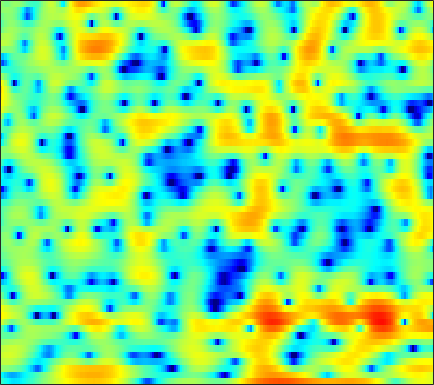

The data file committed next to this chart (first rows):
-2.8329, -3.5357, -4.4569, -5.2913, -5.8145, -6.2855, -6.4493, -6.3605, -6.065, -5.6128, -5.0596, -4.6403, -4.0727, -3.4959, -3.0547, -2.4748, -1.888, -1.4402, -0.84686, -0.26016, 0.33511, 0.77497, 1.3647, 1.9291
-4.824, -5.684, -6.87, -7.958, -8.572, -8.955, -8.787, -8.376, -7.619, -6.793, -5.996, -5.442, -4.771, -4.149, -3.7, -3.109, -2.509, -2.044, -1.401, -0.7302, -0.03728, 0.4945, 1.21, 1.921
0.609, 0.5418, 0.3871, 0.1816, -0.00312, -0.2817, -0.6106, -0.8993, -1.362, -1.934, -2.658, -3.335, -4.457, -5.892, -7.213, -9.292, -11.32, -11.86, -10.36, -7.722, -5.217, -3.589, -1.732, -0.1695
2.251, 2.449, 2.592, 2.609, 2.545, 2.362, 2.065, 1.755, 1.234, 0.5852, -0.2008, -0.8727, -1.885, -2.998, -3.864, -4.952, -5.802, -6.164, -6.169, -5.703, -4.937, -4.263, -3.309, -2.329
2.775, 3.037, 3.284, 3.416, 3.442, 3.381, 3.203, 2.993, 2.616, 2.135, 1.543, 1.029, 0.2462, -0.6432, -1.383, -2.455, -3.636, -4.598, -6.011, -7.547, -9.131, -10.09, -10.46, -9.477
2.145, 2.429, 2.732, 2.942, 3.041, 3.094, 3.049, 2.954, 2.749, 2.453, 2.056, 1.69, 1.109, 0.4086, -0.2007, -1.138, -2.24, -3.19, -4.632, -6.279, -8.008, -9.126, -9.803, -9.155
0.4548, 0.7084, 0.9866, 1.2, 1.328, 1.469, 1.58, 1.64, 1.688, 1.685, 1.617, 1.521, 1.334, 1.073, 0.8272, 0.4365, -0.01015, -0.3763, -0.8701, -1.346, -1.772, -2.037, -2.304, -2.458
-1.226, -1.25, -1.369, -1.49, -1.521, -1.404, -1.06, -0.7054, -0.1675, 0.3548, 0.7973, 1.062, 1.316, 1.466, 1.504, 1.478, 1.382, 1.279, 1.107, 0.9226, 0.7277, 0.5779, 0.3827, 0.1681
-1.066, -2.115, -4.318, -7.812, -11.55, -13.16, -8.16, -5.216, -2.556, -0.8116, 0.3447, 0.9295, 1.409, 1.638, 1.694, 1.679, 1.598, 1.506, 1.374, 1.252, 1.14, 1.081, 1.037, 0.9962
3.452, 2.666, 1.428, 0.1845, -0.5659, -0.9598, -0.6213, -0.09398, 0.6026, 1.088, 1.275, 1.195, 0.7863, 0.08373, -0.5869, -1.49, -2.236, -2.553, -2.698, -2.638, -2.578, -2.601, -2.676, -2.694
5.639, 5.218, 4.623, 4.067, 3.686, 3.228, 2.822, 2.513, 2.074, 1.524, 0.7126, -0.1377, -1.714, -3.994, -6.45, -11.68, -24.84, -21.85, -12.62, -9.331, -8.161, -8.274, -9.795, -13.74
4.734, 4.316, 3.725, 3.148, 2.755, 2.294, 1.907, 1.654, 1.338, 0.9737, 0.486, 0.02044, -0.7369, -1.684, -2.479, -3.539, -4.304, -4.604, -4.638, -4.521, -4.459, -4.545, -4.793, -5.001
2.372, 1.633, 0.4812, -0.7911, -1.656, -2.439, -2.491, -2.097, -1.285, -0.4474, 0.262, 0.666, 1.011, 1.175, 1.205, 1.161, 1.02, 0.9231, 0.779, 0.5962, 0.3552, 0.1764, -0.07964, -0.3638
-0.3619, -1.433, -3.37, -6.311, -9.779, -19.07, -15.52, -9.386, -4.864, -2.078, -0.1388, 0.9219, 1.926, 2.599, 2.932, 3.185, 3.256, 3.211, 3.029, 2.738, 2.348, 1.994, 1.442, 0.7847
-2.734, -3.172, -3.7, -4.129, -4.322, -4.231, -3.578, -2.768, -1.487, -0.1571, 1.032, 1.769, 2.537, 3.069, 3.3, 3.425, 3.338, 3.139, 2.708, 2.146, 1.465, 0.8898, 0.06306, -0.7914
-7.838, -7.741, -6.656, -5.081, -3.874, -2.388, -1.055, -0.1426, 0.9618, 1.924, 2.706, 3.166, 3.61, 3.84, 3.864, 3.672, 3.239, 2.748, 1.864, 0.6976, -0.725, -1.913, -3.512, -4.834
-16.18, -15.53, -10.09, -6.134, -3.978, -1.754, -0.05161, 0.9767, 2.091, 2.951, 3.577, 3.912, 4.17, 4.196, 4.069, 3.684, 3.028, 2.344, 1.129, -0.545, -2.804, -5.087, -9.566, -18.52
-4.605, -4.333, -3.599, -2.565, -1.712, -0.6079, 0.4047, 1.071, 1.819, 2.395, 2.805, 3.008, 3.118, 3.045, 2.881, 2.506, 1.933, 1.381, 0.478, -0.5959, -1.82, -2.789, -3.993, -4.819
-2.208, -1.908, -1.449, -0.9243, -0.5054, 0.05239, 0.5767, 0.9346, 1.341, 1.654, 1.865, 1.938, 1.929, 1.806, 1.626, 1.28, 0.8367, 0.4406, -0.1317, -0.7157, -1.279, -1.639, -2, -2.187
-1.371, -1.02, -0.5537, -0.1278, 0.167, 0.5313, 0.8445, 1.044, 1.264, 1.426, 1.513, 1.513, 1.437, 1.252, 1.023, 0.6101, 0.08759, -0.3605, -1.006, -1.635, -2.138, -2.378, -2.476, -2.312
-0.9293, -0.4076, 0.1467, 0.5562, 0.7692, 0.954, 1.078, 1.14, 1.233, 1.338, 1.438, 1.508, 1.524, 1.384, 1.169, 0.6683, -0.1253, -0.9219, -2.297, -3.982, -5.692, -6.571, -6.441, -5.034
-0.5241, 0.1887, 0.7477, 0.936, 0.8485, 0.4662, -0.1138, -0.5393, -0.876, -0.7083, -0.07668, 0.5339, 1.252, 1.712, 1.84, 1.65, 0.9857, 0.136, -1.57, -4.232, -8.428, -12.46, -11.41, -6.375
-0.3786, 0.1809, 0.5412, 0.3603, -0.164, -1.543, -4.089, -7.299, -15.78, -12.87, -5.642, -2.693, -0.2285, 1.291, 1.946, 2.378, 2.391, 2.155, 1.63, 0.9377, 0.3018, -0.02202, -0.07934, 0.2293
-1.522, -0.8938, -0.3442, -0.1892, -0.3563, -0.9371, -1.872, -2.66, -3.371, -3.132, -2.023, -1.049, 0.1278, 0.9985, 1.442, 1.775, 1.892, 1.882, 1.774, 1.677, 1.598, 1.563, 1.536, 1.469
-2.93, -1.844, -0.7998, -0.09468, 0.23, 0.4705, 0.5591, 0.5764, 0.5825, 0.6342, 0.7173, 0.7548, 0.7712, 0.6271, 0.4239, 0.02342, -0.4705, -0.7887, -1.084, -1.036, -0.7085, -0.3201, 0.2182, 0.6595
-2.432, -1.501, -0.4866, 0.2773, 0.734, 1.183, 1.488, 1.63, 1.707, 1.653, 1.45, 1.193, 0.6553, -0.1783, -1.051, -2.629, -4.874, -7.054, -9.934, -9.654, -6.506, -4.291, -2.025, -0.4164
-1.971, -1.497, -0.8521, -0.2486, 0.1595, 0.6274, 0.9787, 1.159, 1.289, 1.267, 1.083, 0.8259, 0.2682, -0.5242, -1.359, -2.814, -4.748, -6.523, -8.549, -8.232, -5.81, -3.87, -1.763, -0.1695
-3.769, -3.521, -3.009, -2.334, -1.817, -1.167, -0.6277, -0.317, -0.04473, 0.08046, 0.06762, -0.03381, -0.2373, -0.5293, -0.7615, -1.102, -1.4, -1.535, -1.49, -1.171, -0.5609, -0.006513, 0.7539, 1.426
-9.78, -9.482, -7.864, -5.946, -4.673, -3.35, -2.401, -1.925, -1.557, -1.442, -1.499, -1.598, -1.658, -1.622, -1.421, -1.002, -0.4156, 0.07011, 0.7344, 1.378, 1.988, 2.375, 2.808, 3.076
-16.79, -15.48, -10.77, -7.513, -5.848, -4.312, -3.378, -3.016, -2.946, -3.359, -4.263, -5.204, -6.544, -6.986, -6.133, -4.008, -1.816, -0.3851, 1.171, 2.388, 3.277, 3.76, 4.166, 4.31
-5.622, -5.941, -5.882, -5.447, -5.017, -4.401, -3.93, -3.734, -3.812, -4.41, -5.737, -7.488, -11.22, -14.8, -11.4, -6.202, -2.607, -0.6799, 1.26, 2.649, 3.591, 4.072, 4.415, 4.465
-4.556, -5.603, -6.793, -7.445, -7.353, -6.629, -5.544, -4.764, -3.949, -3.458, -3.271, -3.237, -3.149, -2.75, -2.176, -1.074, 0.1588, 1.069, 2.095, 2.896, 3.454, 3.7, 3.82, 3.694
-5.171, -7.534, -12.33, -23.62, -20.92, -11.6, -7.337, -5.283, -3.329, -1.982, -1.022, -0.4594, 0.1497, 0.7159, 1.089, 1.598, 2.067, 2.402, 2.769, 3.006, 3.123, 3.096, 2.926, 2.58
-2.293, -3.47, -4.972, -5.886, -5.802, -4.78, -3.287, -2.186, -0.9108, 0.1155, 0.9025, 1.37, 1.812, 2.109, 2.253, 2.368, 2.418, 2.39, 2.317, 2.181, 1.975, 1.764, 1.375, 0.8486
0.3392, -0.03343, -0.3535, -0.4323, -0.3133, 0.04661, 0.5731, 1.011, 1.55, 2.008, 2.325, 2.45, 2.469, 2.295, 2.081, 1.655, 1.141, 0.7231, 0.1906, -0.233, -0.581, -0.7919, -1.121, -1.589
0.3711, 0.3414, 0.5884, 1.047, 1.452, 2.033, 2.56, 2.903, 3.268, 3.468, 3.478, 3.323, 2.915, 2.231, 1.497, 0.2275, -1.4, -2.737, -4.44, -5.399, -5.231, -4.734, -4.072, -3.784
-5.26, -3.961, -1.726, 0.1664, 1.307, 2.488, 3.37, 3.855, 4.296, 4.48, 4.406, 4.176, 3.574, 2.631, 1.597, -0.257, -2.971, -5.896, -12.63, -23.2, -11.47, -7.857, -5.281, -4.072
-8.169, -5.99, -3.119, -0.9861, 0.2353, 1.514, 2.507, 3.075, 3.587, 3.854, 3.864, 3.71, 3.277, 2.552, 1.883, 0.7249, -0.6425, -1.698, -2.905, -3.565, -3.437, -3.058, -2.487, -2.187
-1.148, -1.761, -2.101, -1.834, -1.346, -0.4102, 0.5473, 1.187, 1.833, 2.215, 2.322, 2.22, 1.94, 1.503, 1.149, 0.6702, 0.2834, 0.03252, -0.1507, -0.2034, -0.144, -0.05177, 0.008669, -0.04534
-0.4606, -2.93, -6.75, -8.654, -6.832, -3.68, -1.367, -0.2012, 0.7913, 1.203, 1.145, 0.8348, 0.1674, -0.5756, -1.116, -1.424, -1.22, -0.8145, -0.1156, 0.6344, 1.266, 1.641, 1.977, 2.128
1.834, -0.4276, -3.66, -5.21, -4.333, -2.264, -0.6142, 0.1877, 0.7054, 0.6194, -0.06416, -0.978, -2.947, -5.995, -9.285, -12.62, -8.788, -5.501, -2.484, -0.3821, 1.037, 1.81, 2.519, 2.909
4.383, 3.438, 2.333, 1.515, 1.145, 0.8916, 0.7485, 0.6309, 0.3011, -0.2734, -1.182, -2.148, -3.776, -5.855, -7.481, -8.458, -7.214, -5.604, -3.451, -1.755, -0.4578, 0.2629, 0.9494, 1.327
5.222, 4.538, 3.644, 2.799, 2.226, 1.541, 0.9387, 0.5098, -0.04673, -0.6351, -1.295, -1.836, -2.592, -3.277, -3.669, -3.91, -3.805, -3.475, -2.821, -2.082, -1.336, -0.8672, -0.3952, -0.146
5.824, 5.064, 3.968, 2.85, 2.035, 1.05, 0.2679, -0.1839, -0.5955, -0.9077, -1.213, -1.46, -1.91, -2.437, -2.806, -3.299, -3.577, -3.571, -3.261, -2.596, -1.784, -1.175, -0.5366, -0.1663
6.433, 5.394, 3.749, 1.804, 0.1887, -1.92, -3.312, -3.472, -2.833, -1.957, -1.338, -1.169, -1.325, -2.009, -2.924, -4.653, -6.859, -8.208, -7.636, -4.992, -2.455, -0.9521, 0.498, 1.378
5.135, 3.961, 1.986, -0.646, -3.37, -8.959, -20.53, -13.77, -6.996, -3.76, -2.037, -1.392, -1.157, -1.617, -2.502, -4.438, -7.42, -9.819, -8.993, -5.028, -1.889, -0.1875, 1.452, 2.499
1.509, 0.6726, -0.5363, -1.854, -2.853, -4.03, -4.643, -4.529, -3.815, -2.855, -2.003, -1.533, -1.202, -1.156, -1.247, -1.537, -1.776, -1.802, -1.47, -0.761, 0.1261, 0.7877, 1.543, 2.101
-2.853, -3.385, -3.69, -3.689, -3.55, -3.291, -2.961, -2.655, -2.182, -1.685, -1.203, -0.8596, -0.4813, -0.1886, 0.00092, 0.219, 0.4155, 0.5936, 0.8557, 1.133, 1.417, 1.599, 1.766, 1.833
-11.76, -12.88, -9.703, -6.633, -5.013, -3.517, -2.496, -1.964, -1.392, -0.9399, -0.5272, -0.2064, 0.2319, 0.6876, 1.018, 1.455, 1.832, 2.082, 2.331, 2.47, 2.496, 2.418, 2.18, 1.784
-7.119, -7.725, -6.279, -4.277, -3.08, -1.984, -1.372, -1.15, -1.085, -1.129, -1.093, -0.9345, -0.4088, 0.365, 1.014, 1.869, 2.611, 3.035, 3.41, 3.555, 3.438, 3.188, 2.618, 1.727
0.823, 0.4941, 0.3193, 0.3216, 0.3097, 0.1353, -0.3702, -1.001, -2.337, -4.251, -6.452, -7.26, -5.759, -3.009, -1.144, 0.7991, 2.199, 2.925, 3.529, 3.749, 3.594, 3.244, 2.463, 1.331
2.636, 2.494, 2.304, 2.038, 1.75, 1.172, 0.2796, -0.6954, -2.513, -5.202, -8.897, -10.94, -8.254, -4.322, -2.085, 0.06601, 1.532, 2.287, 2.874, 3.028, 2.792, 2.346, 1.387, 0.06854
1.502, 1.768, 1.991, 2.032, 1.936, 1.62, 1.1, 0.5711, -0.2474, -1.082, -1.678, -1.83, -1.567, -0.8499, -0.1506, 0.7696, 1.543, 1.974, 2.312, 2.322, 1.975, 1.449, 0.3538, -1.332
-0.9961, -0.1031, 0.7208, 1.202, 1.359, 1.338, 1.1, 0.8291, 0.3774, -0.07742, -0.4462, -0.5833, -0.5807, -0.3398, -0.0432, 0.4708, 0.9961, 1.331, 1.654, 1.771, 1.603, 1.278, 0.5616, -0.5339
-2.196, -1.103, -0.1041, 0.4676, 0.6591, 0.6414, 0.3392, -0.04294, -0.7306, -1.56, -2.422, -2.971, -3.32, -3.116, -2.649, -1.759, -0.7899, -0.1162, 0.6133, 1.139, 1.439, 1.516, 1.419, 1.171
-0.9507, -0.3695, 0.1718, 0.4331, 0.4566, 0.2381, -0.2987, -0.9573, -2.232, -4.091, -6.739, -9.431, -12.95, -11.6, -8.659, -5.472, -3.15, -1.826, -0.4633, 0.5271, 1.252, 1.633, 1.951, 2.1
0.5697, 0.6218, 0.6644, 0.6664, 0.6107, 0.4015, -0.03888, -0.5892, -1.704, -3.351, -5.656, -7.765, -10.08, -9.483, -7.675, -5.296, -3.393, -2.221, -0.8696, 0.2478, 1.148, 1.674, 2.172, 2.385
0.8502, 0.2606, -0.2242, -0.2086, 0.05499, 0.5157, 0.8568, 0.9419, 0.7746, 0.2736, -0.4493, -1.063, -1.842, -2.435, -2.715, -2.945, -2.925, -2.586, -1.653, -0.283, 1.076, 1.932, 2.713, 3.006
